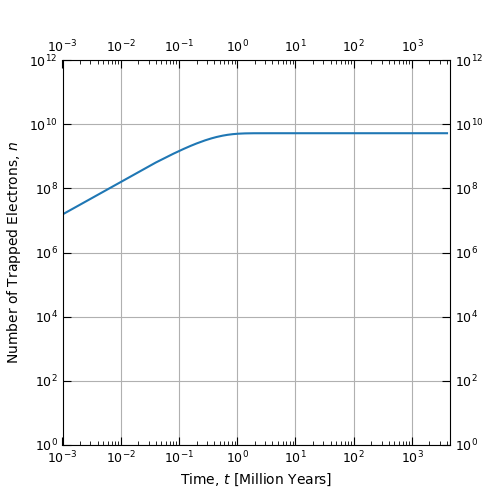

The file beside this chart, header and first rows:
Time (Million Years), Number of Trapped Electrons
0.0, 0.0
0.04, 637813510
0.08, 1197718053
0.12, 1689230227
0.16, 2120704151
0.2, 2499473506
0.24, 2831976163
0.28, 3123863589
0.32, 3380096945
0.36, 3605031383
0.4, 3802490064
0.44, 3975829154
0.48, 4127994862
0.52, 4261573514
0.56, 4378835525
0.6, 4481773973
0.64, 4572138483
0.68, 4651464963
0.72, 4721101710
0.76, 4782232323
0.8, 4835895827
0.84, 4883004331
0.88, 4924358529
0.92, 4960661308
0.96, 4992529692
1, 5020505359
1.04, 5045063797
1.08, 5066622417
1.12, 5085547654
1.16, 5102161170
1.2, 5116745345
1.24, 5129548063
1.28, 5140786927
1.32, 5150652963
1.36, 5159313864
1.4, 5166916834
1.44, 5173591100
1.48, 5179450106
1.52, 5184593433
1.56, 5189108502
1.6, 5193072056
1.64, 5196551461
1.68, 5199605857
1.72, 5202287158
1.76, 5204640938
1.8, 5206707204
1.84, 5208521075
1.88, 5210113382
1.92, 5211511187
1.96, 5212738250
2, 5213815429
2.04, 5214761031
2.08, 5215591130
2.12, 5216319831
2.16, 5216959521
2.2, 5217521071
2.24, 5218014030
2.28, 5218446771
2.32, 5218826655
2.36, 5219160135
... 99,940 more rows
